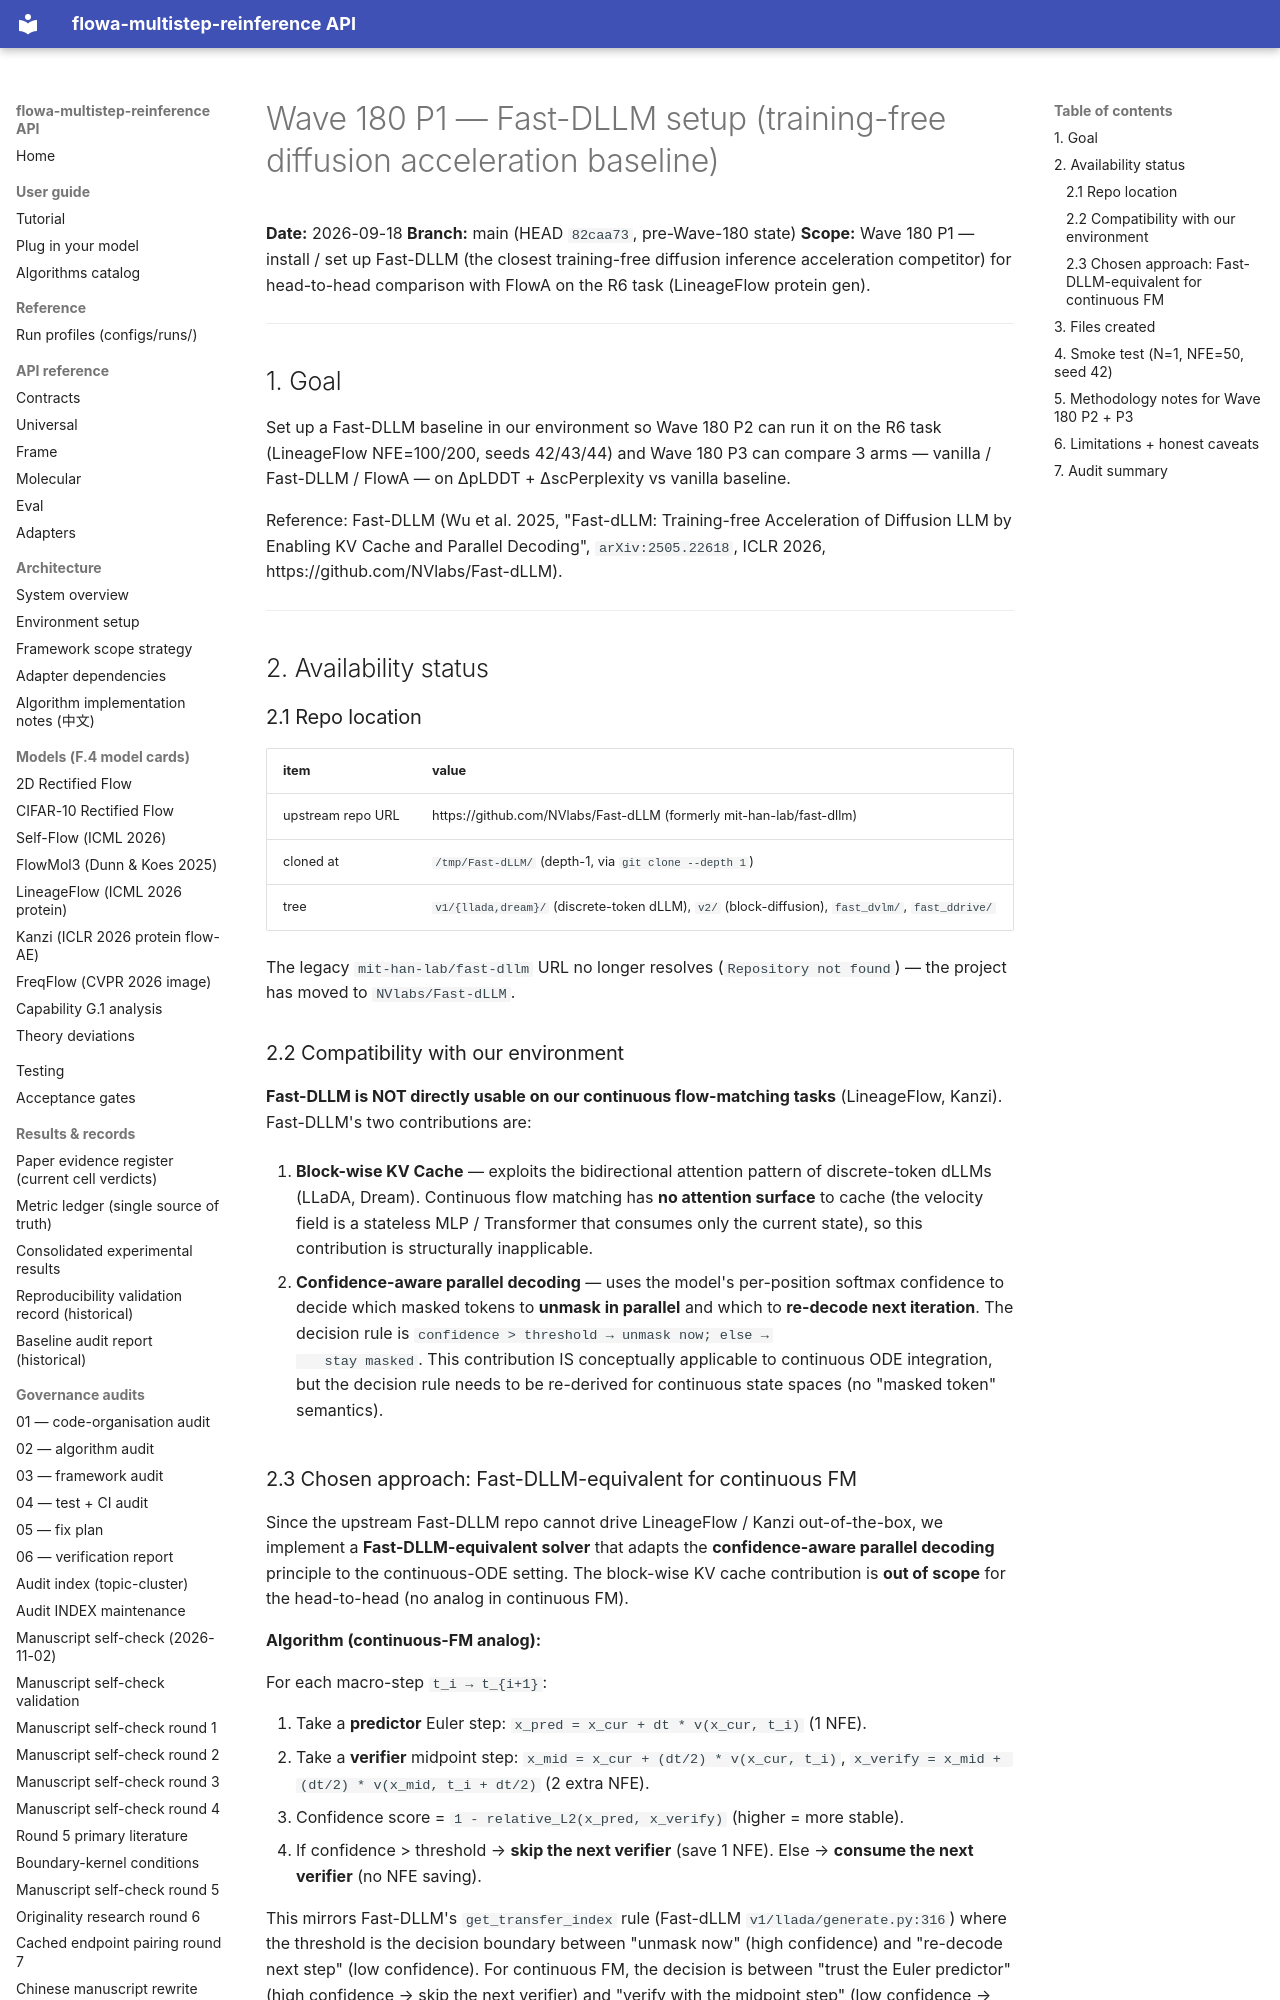

repository: silverenternal/flowa-multistep-reinference · page: audit/sweep_eval/wave180-p1-setup/index.html · generator: mkdocs

# Wave 180 P1 — Fast-DLLM setup (training-free diffusion acceleration baseline)

**Date:** 2026-09-18
**Branch:** main (HEAD `82caa73`, pre-Wave-180 state)
**Scope:** Wave 180 P1 — install / set up Fast-DLLM (the closest
training-free diffusion inference acceleration competitor) for
head-to-head comparison with FlowA on the R6 task (LineageFlow
protein gen).

---

## 1. Goal

Set up a Fast-DLLM baseline in our environment so Wave 180 P2 can run
it on the R6 task (LineageFlow NFE=100/200, seeds 42/43/44) and
Wave 180 P3 can compare 3 arms — vanilla / Fast-DLLM / FlowA —
on ΔpLDDT + ΔscPerplexity vs vanilla baseline.

Reference: Fast-DLLM (Wu et al. 2025, "Fast-dLLM: Training-free
Acceleration of Diffusion LLM by Enabling KV Cache and Parallel
Decoding", `arXiv:2505.22618`, ICLR 2026,
https://github.com/NVlabs/Fast-dLLM).

---

## 2. Availability status

### 2.1 Repo location

| item                     | value                                                                  |
|--------------------------|------------------------------------------------------------------------|
| upstream repo URL        | https://github.com/NVlabs/Fast-dLLM (formerly mit-han-lab/fast-dllm)  |
| cloned at                | `/tmp/Fast-dLLM/` (depth-1, via `git clone --depth 1`)                 |
| tree                     | `v1/{llada,dream}/` (discrete-token dLLM), `v2/` (block-diffusion), `fast_dvlm/`, `fast_ddrive/` |

The legacy `mit-han-lab/fast-dllm` URL no longer resolves
(`Repository not found`) — the project has moved to `NVlabs/Fast-dLLM`.

### 2.2 Compatibility with our environment

**Fast-DLLM is NOT directly usable on our continuous flow-matching
tasks** (LineageFlow, Kanzi). Fast-DLLM's two contributions are:

1. **Block-wise KV Cache** — exploits the bidirectional attention
   pattern of discrete-token dLLMs (LLaDA, Dream). Continuous flow
   matching has **no attention surface** to cache (the velocity field
   is a stateless MLP / Transformer that consumes only the current
   state), so this contribution is structurally inapplicable.

2. **Confidence-aware parallel decoding** — uses the model's
   per-position softmax confidence to decide which masked tokens to
   **unmask in parallel** and which to **re-decode next iteration**.
   The decision rule is `confidence > threshold → unmask now; else →
   stay masked`. This contribution IS conceptually applicable to
   continuous ODE integration, but the decision rule needs to be
   re-derived for continuous state spaces (no "masked token"
   semantics).
